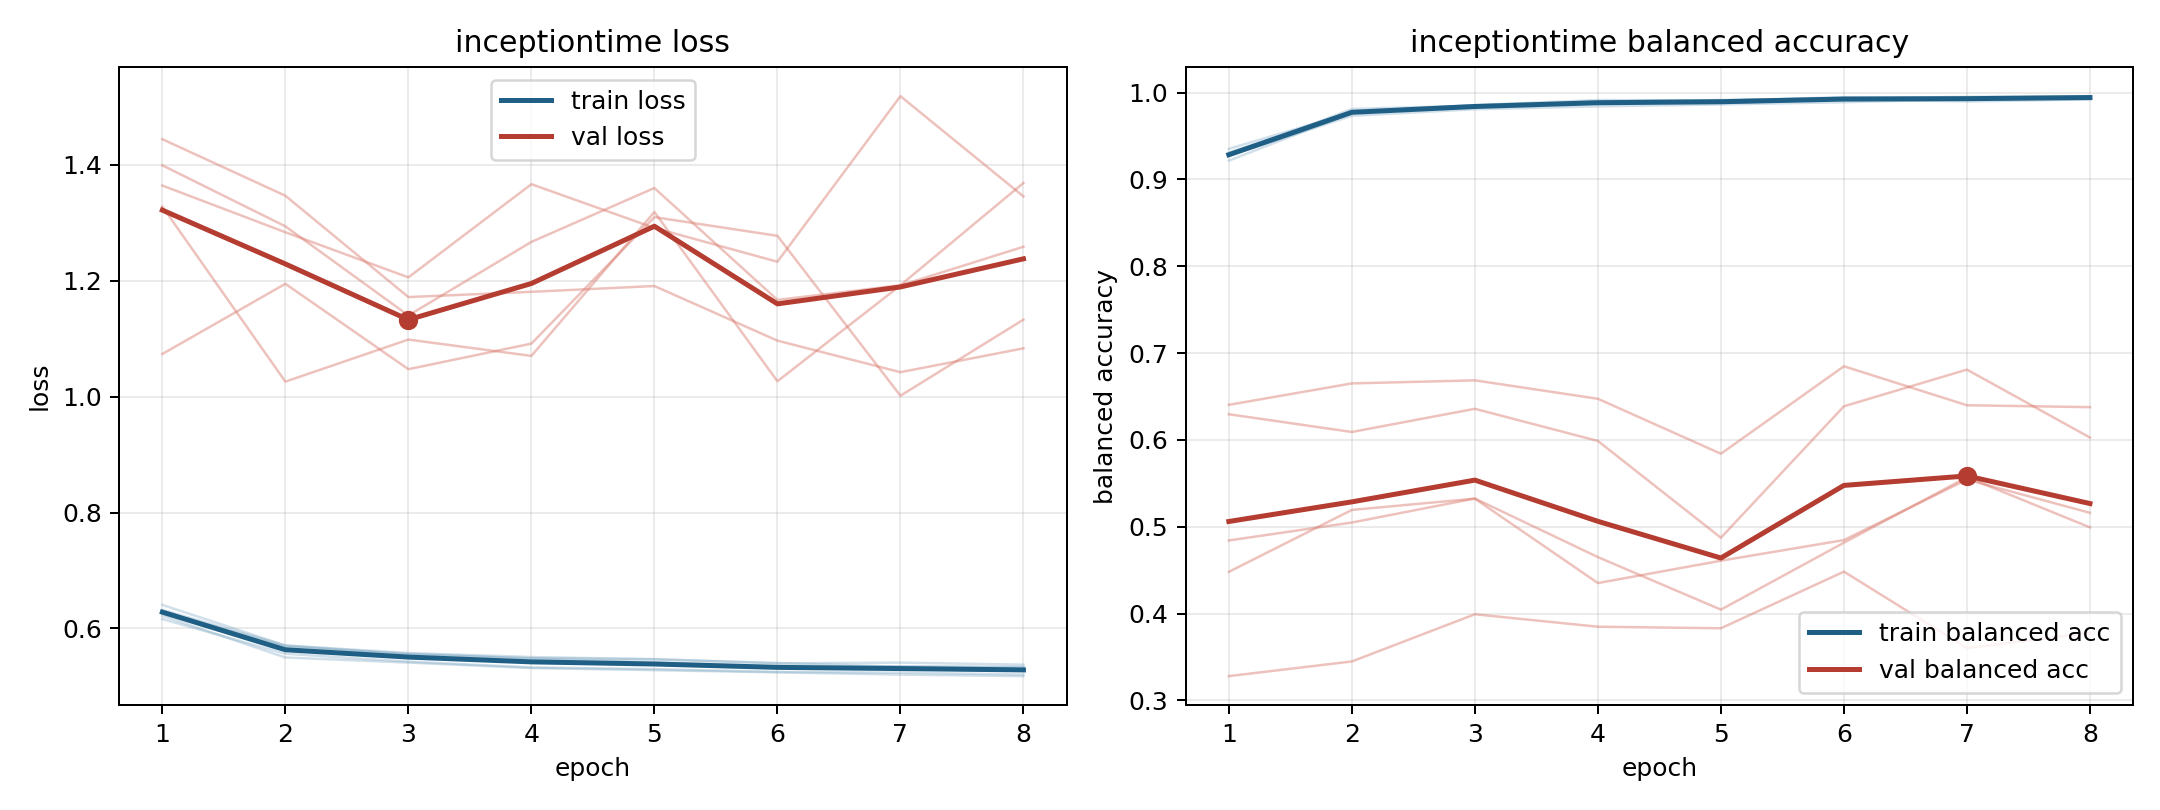

Values plotted in this chart, from the file beside it:
model, fold, epoch, train_loss, train_balanced_accuracy, val_loss, val_balanced_accuracy
inceptiontime, 1, 1, 0.6407, 0.9217, 1.074, 0.6296
inceptiontime, 1, 2, 0.5706, 0.9768, 1.195, 0.6092
inceptiontime, 1, 3, 0.5552, 0.9844, 1.047, 0.6359
inceptiontime, 1, 4, 0.5487, 0.9885, 1.092, 0.5989
inceptiontime, 1, 5, 0.5468, 0.988, 1.31, 0.4874
inceptiontime, 1, 6, 0.5396, 0.9923, 1.278, 0.6388
inceptiontime, 1, 7, 0.541, 0.9899, 1.002, 0.681
inceptiontime, 1, 8, 0.5375, 0.9922, 1.133, 0.6028
inceptiontime, 2, 1, 0.622, 0.927, 1.364, 0.3281
inceptiontime, 2, 2, 0.5499, 0.9811, 1.284, 0.3449
inceptiontime, 2, 3, 0.5411, 0.9851, 1.206, 0.3993
inceptiontime, 2, 4, 0.5317, 0.99, 1.367, 0.3849
inceptiontime, 2, 5, 0.528, 0.9915, 1.291, 0.3831
inceptiontime, 2, 6, 0.5242, 0.993, 1.233, 0.4483
inceptiontime, 2, 7, 0.5204, 0.9952, 1.518, 0.3604
inceptiontime, 2, 8, 0.5177, 0.9959, 1.346, 0.3778
inceptiontime, 3, 1, 0.6162, 0.9352, 1.328, 0.6404
inceptiontime, 3, 2, 0.5563, 0.9773, 1.026, 0.6651
inceptiontime, 3, 3, 0.5427, 0.9857, 1.099, 0.6686
inceptiontime, 3, 4, 0.5327, 0.9914, 1.07, 0.6474
inceptiontime, 3, 5, 0.5298, 0.9911, 1.319, 0.5841
inceptiontime, 3, 6, 0.5249, 0.9938, 1.027, 0.6848
inceptiontime, 3, 7, 0.5238, 0.9935, 1.192, 0.64
inceptiontime, 3, 8, 0.5205, 0.995, 1.259, 0.6378
inceptiontime, 4, 1, 0.632, 0.9275, 1.444, 0.4481
inceptiontime, 4, 2, 0.5706, 0.9733, 1.347, 0.5194
inceptiontime, 4, 3, 0.5576, 0.9808, 1.172, 0.5324
inceptiontime, 4, 4, 0.5506, 0.9841, 1.181, 0.4352
inceptiontime, 4, 5, 0.5469, 0.9864, 1.191, 0.4609
inceptiontime, 4, 6, 0.5403, 0.9889, 1.097, 0.4847
inceptiontime, 4, 7, 0.534, 0.9924, 1.042, 0.5544
inceptiontime, 4, 8, 0.5327, 0.9939, 1.083, 0.5161
inceptiontime, 5, 1, 0.6299, 0.9309, 1.399, 0.4843
inceptiontime, 5, 2, 0.5687, 0.978, 1.294, 0.5049
inceptiontime, 5, 3, 0.5562, 0.9841, 1.14, 0.5326
inceptiontime, 5, 4, 0.5478, 0.9877, 1.267, 0.4651
inceptiontime, 5, 5, 0.5416, 0.9906, 1.36, 0.4046
inceptiontime, 5, 6, 0.5349, 0.9948, 1.167, 0.4817
inceptiontime, 5, 7, 0.5347, 0.9943, 1.192, 0.5571
inceptiontime, 5, 8, 0.5337, 0.9947, 1.369, 0.4994
